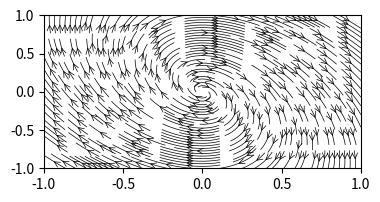

Python code for this plot: (Note: this script raises an exception after producing the figure.)
# -*- coding: utf-8 -*-
"""
Created on Sun Nov 17 13:45:48 2019

[redacted]
"""


import matplotlib
import numpy as np
import matplotlib.pyplot as plt
from mpl_toolkits.mplot3d import Axes3D
import matplotlib.animation as manimation
from scipy.integrate import odeint
import scipy
from numpy import linalg as LA
from scipy.integrate import solve_ivp
import numpy as np
import matplotlib.pyplot as plt
import matplotlib.gridspec as gridspec
#%% ########################TASK 1 ############################

alpha = 0.1 #set the alpha value that you want

def A_alpha(alpha) : 
    A = np.array([[alpha,alpha],[-0.25,0]])
    w,v = LA.eig(A)
    return(A,w)

#example
A, lambdas = A_alpha(alpha) #get A_{alpha} and its eighenvalues
L1, L2 = lambdas[0], lambdas[1]
print(L1,L2)

def d_phi_alpha(t,x) : 
    res = A @ x
    return(res)


#visualisation
nx, ny = (55, 55)
x = np.linspace(-1, 1, nx)
y = np.linspace(-1, 1, ny)
X,Y = np.meshgrid(x, y)
fig = plt.figure(figsize=(9, 9))
gs = gridspec.GridSpec(nrows=3, ncols=2, height_ratios=[1, 1, 2])


#########################Alpha = 0.1 ############################# 
#speed d_phi(x)
U = A[0][0]*X + A[0][1] * Y
V = A[1][0]*X + A[1][1] * Y

#  Varying density along a streamline
ax0 = fig.add_subplot(gs[0, 0])

# first point
seed_points = np.array([[0], [ 0]])

ax0.streamplot(X, Y, U, V, color='k',density = 2, maxlength=0.2,
               arrowstyle='->', arrowsize=1,linewidth=0.5)
ax0.streamplot(X, Y, U, V, color='r', linewidth=2,start_points=seed_points.T)


ax0.set_title(r'$\alpha$ = ' + str(alpha)+ r', $\lambda_1$ = ' +str(np.round_(L1, decimals=2))
            + r', $\lambda_2$ = ' + str(np.round_(L2, decimals=2)))


#########################Alpha = 0.5 ############################# 
alpha = 0.5 #set the alpha value that you want
A, lambdas = A_alpha(alpha) #get A_{alpha} and its eighenvalues
L1, L2 = lambdas[0], lambdas[1]

#speed d_phi(x)
U = A[0][0]*X + A[0][1] * Y
V = A[1][0]*X + A[1][1] * Y

#  Varying density along a streamline
ax1 = fig.add_subplot(gs[0, 1])

# first point
seed_points = np.array([[0], [ 0]])

ax1.streamplot(X, Y, U, V, color='k',density = 2, maxlength=0.2,
               arrowstyle='->', arrowsize=1,linewidth=0.5)
ax1.streamplot(X, Y, U, V, color='r', linewidth=2,start_points=seed_points.T)


ax1.set_title(r'$\alpha$ = ' + str(alpha)+ r', $\lambda_1$ = ' +str(np.round_(L1, decimals=2))
            + r', $\lambda_2$ = ' + str(np.round_(L2, decimals=2)))


#########################Alpha = 2 ############################# 
alpha = 2 #set the alpha value that you want
A, lambdas = A_alpha(alpha) #get A_{alpha} and its eighenvalues
L1, L2 = lambdas[0], lambdas[1]

#speed d_phi(x)
U = A[0][0]*X + A[0][1] * Y
V = A[1][0]*X + A[1][1] * Y

#  Varying density along a streamline
ax2 = fig.add_subplot(gs[1, 0])

# first point
seed_points = np.array([[0], [ 0]])

ax2.streamplot(X, Y, U, V, color='k',density = 2, maxlength=0.2,
               arrowstyle='->', arrowsize=1,linewidth=0.5)
ax2.streamplot(X, Y, U, V, color='b', linewidth=2,start_points=seed_points.T)


ax2.set_title(r'$\alpha$ = ' + str(alpha)+ r', $\lambda_1$ = ' +str(np.round_(L1, decimals=2))
            + r', $\lambda_2$ = ' + str(np.round_(L2, decimals=2)))

######################### Alpha = 10 ############################# 

alpha = 10 #set the alpha value that you want
A, lambdas = A_alpha(alpha) #get A_{alpha} and its eighenvalues
L1, L2 = lambdas[0], lambdas[1]

#speed d_phi(x)
U = A[0][0]*X + A[0][1] * Y
V = A[1][0]*X + A[1][1] * Y

#  Varying density along a streamline
ax3 = fig.add_subplot(gs[1, 1])

# first point
seed_points = np.array([[0], [ 0]])

ax3.streamplot(X, Y, U, V, color='k',density = 2, maxlength=0.2,
               arrowstyle='->', arrowsize=1,linewidth=0.5)
ax3.streamplot(X, Y, U, V, color='b', linewidth=2,start_points=seed_points.T)


ax3.set_title(r'$\alpha$ = ' + str(alpha)+ r', $\lambda_1$ = ' +str(np.round_(L1, decimals=2))
            + r', $\lambda_2$ = ' + str(np.round_(L2, decimals=2)))


plt.show()

#%% ########################## TASK 2 ##################################""

###############First equation


def dxdt(t,x) : 
    return(alpha - x**(2))
    
#getting the roots of the polynom to get the diagram
alphas = np.linspace(-1,1,10000)

alph_real= []
alph_imag= []
roots_real = []
roots_imag = []

for alpha in alphas : 
    coeff = [-1,0, alpha]
    roots = np.roots(coeff)
    
    if roots[0].imag == 0 and roots[1].imag == 0 :
        roots_real.append(roots)
        alph_real.append(alpha)
    
    else : 
        roots_imag.append(roots)
        alph_imag.append(alpha)
    
roots_real = np.array(roots_real)
roots_imag = np.array(roots_imag)


plt.plot(alph_real,roots_real[:,0],label = "steady state", color = 'b')
plt.plot(alph_real,roots_real[:,1], color = 'b')

plt.plot(alph_imag,roots_imag[:,0],color = 'c',label = "no steady state", linestyle="--")
plt.plot(alph_imag,roots_imag[:,1],color = 'c',linestyle="--")

plt.xlabel(r'$\alpha$')
plt.legend()
plt.title(r'Bifurcation diagramm, $ \dot{x} = \alpha - x^{2}$'  )
plt.show()
#%%

########### Second equation 
#getting the roots of the polynom to get the diagram
alphas = np.linspace(-1,3,10000)

alph_real= []
alph_imag= []
roots_real = []
roots_imag = []

for alpha in alphas : 
    coeff = [-2,0, alpha-2]
    roots = np.roots(coeff)
    roots = roots.tolist()
    
    if roots[0].imag == 0 and roots[1].imag == 0 :
        roots_real.append(roots)
        alph_real.append(alpha)
    
    else : 
        roots_imag.append(roots)
        alph_imag.append(alpha)
    
roots_real = np.array(roots_real)
roots_imag = np.array(roots_imag)

plt.plot(alph_real,roots_real[:,0],label = "steady state", color = 'b')
plt.plot(alph_real,roots_real[:,1], color = 'b')

plt.plot(alph_imag,roots_imag[:,0],color = 'c',label = "no steady state", linestyle="--")
plt.plot(alph_imag,roots_imag[:,1],color = 'c',linestyle="--")

plt.xlabel(r'$\alpha$')
plt.legend()
plt.title(r'Bifurcation diagramm, $ \dot{x} = \alpha - 2x^{2}-2$')
plt.show()

#%%
#Topological equivalence : phase portraits
#alpha = 1 

#visualisation
X = np.linspace(-10,10,100)
fig = plt.figure()
gs = gridspec.GridSpec(nrows=1, ncols=2)

ax1 = fig.add_subplot(gs[0,0])
VX1 = 1 - X**(2)
ax1.plot(VX1,X)
ax1.set_title(r'$ \dot{x} = \alpha - x^{2}$, $\alpha$ = 1')

ax2 = fig.add_subplot(gs[0,1])
VX2 = -2 * X**(2) - 1
ax2.plot(VX2,X)
ax2.set_title(r'$ \dot{x} = \alpha - 2x^{2}-2$, $\alpha$ = 1')

plt.show()

#%%
#alpha = -1

#visualisation
X = np.linspace(-10,10,100)
fig = plt.figure()
gs = gridspec.GridSpec(nrows=1, ncols=2)

ax1 = fig.add_subplot(gs[0,0])
VX1 = -X**(2) - 1
ax1.plot(VX1,X)
ax1.set_title(r'$ \dot{x} = \alpha - x^{2}$, $\alpha$ = 1')

ax2 = fig.add_subplot(gs[0,1])
VX2 = -2 * X**(2) - 3
ax2.plot(VX2,X)
ax2.set_title(r'$ \dot{x} = \alpha - 2x^{2}-2$, $\alpha$ = 1')

plt.show()
